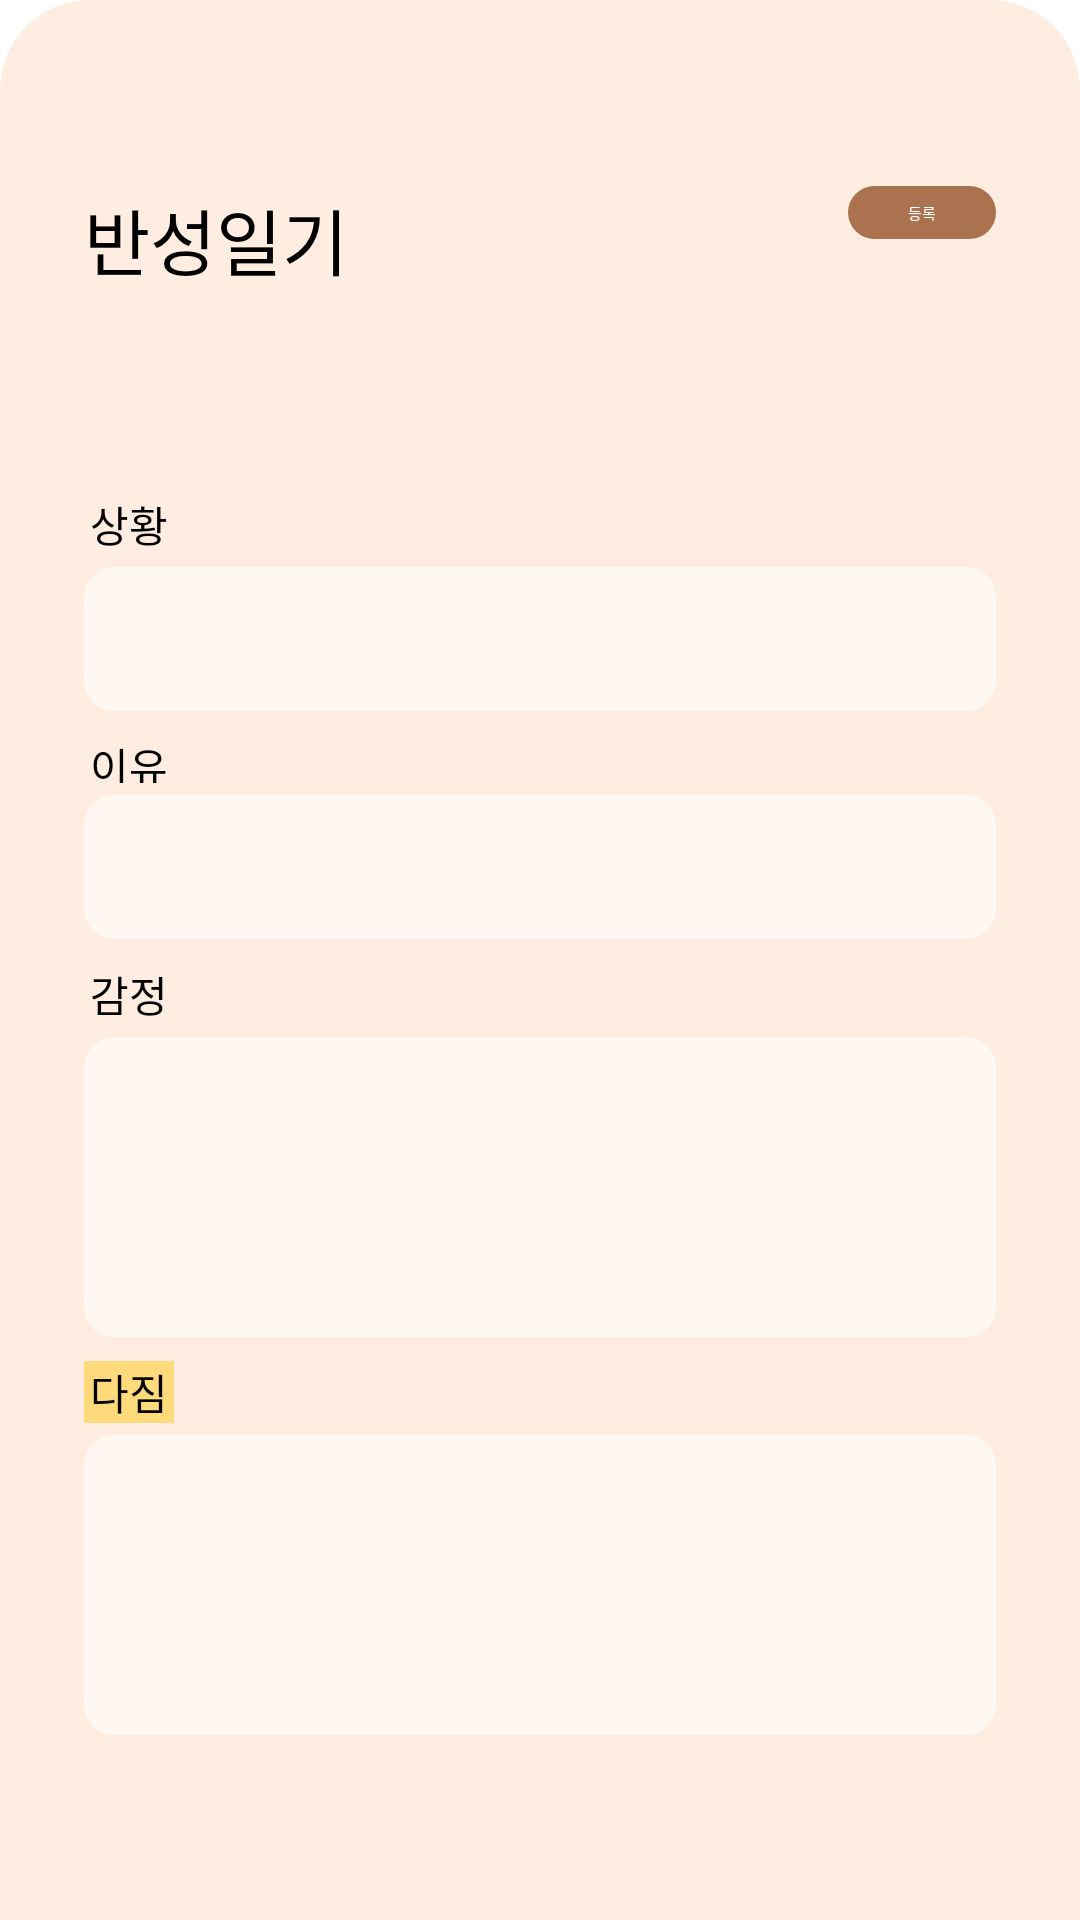

The Android layout XML behind this screen, and the referenced resources:
<!-- AndroidManifest.xml: application theme Theme.AppCompat.Starting -->
<!-- res/layout/fragment_diary_write.xml -->
<?xml version="1.0" encoding="utf-8"?>
<layout xmlns:android="http://schemas.android.com/apk/res/android"
    xmlns:app="http://schemas.android.com/apk/res-auto"
    xmlns:tools="http://schemas.android.com/tools">

    <androidx.coordinatorlayout.widget.CoordinatorLayout
        android:layout_width="match_parent"
        android:layout_height="wrap_content">

        <androidx.constraintlayout.widget.ConstraintLayout
            style="@style/tv_12"
            android:layout_width="match_parent"
            android:layout_height="match_parent"
            android:background="@drawable/bg_bottomsheet"
            android:paddingStart="28dp"
            android:paddingTop="20dp"
            android:paddingEnd="28dp"
            android:paddingBottom="20dp"
            tools:context=".ui.DiaryWriteFragment">

            <ScrollView
                android:layout_width="match_parent"
                android:layout_height="wrap_content"
                app:layout_constraintBottom_toBottomOf="parent"
                app:layout_constraintEnd_toEndOf="parent"
                app:layout_constraintHorizontal_bias="0.5"
                app:layout_constraintStart_toStartOf="parent"
                app:layout_constraintTop_toTopOf="parent"
                app:layout_constraintVertical_bias="0.5">

                <androidx.constraintlayout.widget.ConstraintLayout
                    android:layout_width="match_parent"
                    android:layout_height="wrap_content">

                    <View
                        android:id="@+id/view9"
                        android:layout_width="0dp"
                        android:layout_height="0dp"
                        android:background="@color/highlight_100"
                        android:visibility="visible"
                        app:layout_constraintBottom_toBottomOf="@+id/textView16"
                        app:layout_constraintEnd_toEndOf="@+id/textView16"
                        app:layout_constraintStart_toStartOf="@+id/textView16"
                        app:layout_constraintTop_toTopOf="@+id/textView16" />

                    <EditText
                        android:id="@+id/et_emotion"
                        style="@style/tv_14"
                        android:layout_width="0dp"
                        android:layout_height="100dp"
                        android:layout_marginTop="4dp"
                        android:background="@drawable/bg_et_white"
                        android:ems="10"
                        android:gravity="start|top"
                        android:inputType="textMultiLine"
                        android:maxLength="50"
                        android:maxLines="5"
                        android:padding="8dp"
                        app:layout_constraintEnd_toEndOf="@+id/et_reason"
                        app:layout_constraintStart_toStartOf="@+id/textView15"
                        app:layout_constraintTop_toBottomOf="@+id/textView15"
                        tools:text="역시 한글이 ㅊ화고야 \n 어쩔 올ㅇㄴ런ㄹ\nㅇㅇㅇㅇ \n ㅇㅂㅁㅁㄴㅇㄹㄹㄹ\n ㅇㅁㅇㄴㅁㄴ" />

                    <EditText
                        android:id="@+id/et_promise"
                        style="@style/tv_14"
                        android:layout_width="0dp"
                        android:layout_height="100dp"
                        android:layout_marginTop="4dp"
                        android:background="@drawable/bg_et_white"
                        android:ems="10"
                        android:gravity="start|top"
                        android:inputType="textMultiLine"
                        android:maxLength="50"

                        android:maxLines="5"
                        android:padding="8dp"
                        app:layout_constraintEnd_toEndOf="@+id/et_emotion"
                        app:layout_constraintStart_toStartOf="@+id/textView16"
                        app:layout_constraintTop_toBottomOf="@+id/textView16" />

                    <TextView
                        android:id="@+id/textView12"
                        style="@style/tv_14"
                        android:layout_width="wrap_content"
                        android:layout_height="16dp"
                        android:layout_marginTop="8dp"
                        android:paddingStart="2dp"
                        android:paddingEnd="2dp"
                        android:text="@string/hdw_reason"
                        app:layout_constraintStart_toStartOf="@+id/et_situation"
                        app:layout_constraintTop_toBottomOf="@+id/et_situation" />

                    <TextView
                        android:id="@+id/textView5"
                        style="@style/tv_title"
                        android:layout_width="wrap_content"
                        android:layout_height="wrap_content"
                        android:text="@string/hd_diary"
                        app:layout_constraintStart_toStartOf="parent"
                        app:layout_constraintTop_toTopOf="parent" />

                    <TextView
                        android:id="@+id/tv_hw_name"
                        style="@style/tv_18"
                        android:layout_width="wrap_content"
                        android:layout_height="wrap_content"
                        android:layout_marginTop="4dp"
                        app:layout_constraintStart_toStartOf="@+id/textView5"
                        app:layout_constraintTop_toBottomOf="@+id/textView5"
                        tools:text="야 이거 왜 안뜨냐" />

                    <TextView
                        android:id="@+id/textView15"
                        style="@style/tv_14"
                        android:layout_width="wrap_content"
                        android:layout_height="wrap_content"
                        android:layout_marginTop="8dp"
                        android:paddingStart="2dp"
                        android:paddingEnd="2dp"
                        android:text="@string/hdw_emotion"
                        app:layout_constraintStart_toStartOf="@+id/et_reason"
                        app:layout_constraintTop_toBottomOf="@+id/et_reason" />

                    <TextView
                        android:id="@+id/textView16"
                        style="@style/tv_14"
                        android:layout_width="wrap_content"
                        android:layout_height="wrap_content"
                        android:layout_marginTop="8dp"
                        android:paddingStart="2dp"
                        android:paddingEnd="2dp"
                        android:text="@string/hdw_promise"
                        app:layout_constraintStart_toStartOf="@+id/et_emotion"
                        app:layout_constraintTop_toBottomOf="@+id/et_emotion" />

                    <EditText
                        android:id="@+id/et_situation"
                        style="@style/tv_14"
                        android:layout_width="0dp"
                        android:layout_height="48dp"
                        android:layout_marginTop="4dp"
                        android:background="@drawable/bg_et_white"
                        android:ems="10"
                        android:gravity="start|top"
                        android:inputType="textMultiLine"
                        android:maxLength="30"
                        android:maxLines="2"
                        android:padding="8dp"
                        app:layout_constraintEnd_toEndOf="parent"
                        app:layout_constraintStart_toStartOf="@+id/textView11"
                        app:layout_constraintTop_toBottomOf="@+id/textView11"
                        tools:text="그 반갑다 나는 사실 \n 눈물을 흘리는 중" />

                    <EditText
                        android:id="@+id/et_reason"
                        style="@style/tv_14"
                        android:layout_width="0dp"
                        android:layout_height="48dp"
                        android:layout_marginTop="4dp"
                        android:background="@drawable/bg_et_white"
                        android:ems="10"
                        android:gravity="start|top"
                        android:inputType="textMultiLine"
                        android:maxLength="30"
                        android:maxLines="2"
                        android:padding="8dp"
                        app:layout_constraintEnd_toEndOf="@+id/et_situation"
                        app:layout_constraintStart_toStartOf="@+id/textView12"
                        app:layout_constraintTop_toBottomOf="@+id/textView12" />

                    <TextView
                        android:id="@+id/btn_dwf_add"
                        android:layout_width="wrap_content"
                        android:layout_height="wrap_content"
                        android:background="@drawable/btn_submit"
                        android:paddingStart="20dp"
                        android:paddingTop="5dp"
                        android:paddingEnd="20dp"
                        android:paddingBottom="5dp"
                        android:text="@string/hdw_commit"
                        android:textColor="#FFFFFF"
                        app:layout_constraintEnd_toEndOf="parent"
                        app:layout_constraintTop_toTopOf="parent" />

                    <TextView
                        android:id="@+id/textView11"
                        style="@style/tv_14"
                        android:layout_width="wrap_content"
                        android:layout_height="wrap_content"
                        android:layout_marginTop="16dp"
                        android:paddingStart="2dp"
                        android:paddingEnd="2dp"
                        android:text="@string/hdw_situation"
                        app:layout_constraintStart_toStartOf="parent"
                        app:layout_constraintTop_toBottomOf="@+id/tv_todayDate" />

                    <androidx.constraintlayout.widget.Guideline
                        android:id="@+id/guideline2"
                        android:layout_width="wrap_content"
                        android:layout_height="wrap_content"
                        android:orientation="vertical"
                        app:layout_constraintGuide_percent="0.5" />

                    <TextView
                        android:id="@+id/tv_todayDate"
                        style="@style/tv_14"
                        android:layout_width="wrap_content"
                        android:layout_height="wrap_content"
                        android:layout_marginTop="4dp"
                        app:layout_constraintStart_toStartOf="@+id/tv_hw_name"
                        app:layout_constraintTop_toBottomOf="@+id/tv_hw_name"
                        tools:text="2022-08-21" />
                </androidx.constraintlayout.widget.ConstraintLayout>
            </ScrollView>

        </androidx.constraintlayout.widget.ConstraintLayout>
    </androidx.coordinatorlayout.widget.CoordinatorLayout>
</layout>
<!-- resources referenced by this layout -->
<resources>
  <color name="highlight_100">#FFDA7A</color>
  <!-- drawable bg_bottomsheet (drawable) -->
  <?xml version="1.0" encoding="utf-8"?>
  <selector xmlns:android="http://schemas.android.com/apk/res/android">
      <item android:state_focused="false">
          <shape xmlns:android="http://schemas.android.com/apk/res/android" android:shape="rectangle">
              <corners android:topLeftRadius="30dp"
                  android:topRightRadius="30dp" />
              <solid
                  android:color="@color/beige_150" />
          </shape>
      </item>
  </selector>
  <!-- drawable bg_et_white (drawable) -->
  <?xml version="1.0" encoding="utf-8"?>
  <selector xmlns:android="http://schemas.android.com/apk/res/android">
      <item android:state_focused="false">
          <shape xmlns:android="http://schemas.android.com/apk/res/android" android:shape="rectangle">
              <corners android:radius="10dp"/>
              <solid
                  android:color="@color/beige_100" />
          </shape>
      </item>
  </selector>
  <!-- drawable btn_submit (drawable) -->
  <?xml version="1.0" encoding="utf-8"?>
  <selector xmlns:android="http://schemas.android.com/apk/res/android">
      <item android:state_focused="false">
          <shape xmlns:android="http://schemas.android.com/apk/res/android"
              android:shape="rectangle">
  
              <corners android:radius="20dp"/>
              <solid
                  android:color="@color/beige_400" />
          </shape>
      </item>
  </selector>
  <string name="hd_diary">반성일기</string>
  <string name="hdw_commit">등록</string>
  <string name="hdw_emotion">감정</string>
  <string name="hdw_promise">다짐</string>
  <string name="hdw_reason">이유</string>
  <string name="hdw_situation">상황</string>
  <style name="tv_12">
          <item name="android:textSize">12sp</item>
          <item name="android:textColor">@color/black</item>
          <item name="android:fontFamily">@font/maplestorylight</item>
      </style>
  <style name="tv_14">
          <item name="android:textSize">14sp</item>
          <item name="android:textColor">@color/black</item>
          <item name="android:fontFamily">@font/maplestorylight</item>
      </style>
  <style name="tv_18">
          <item name="android:textSize">18sp</item>
          <item name="android:textColor">@color/black</item>
          <item name="android:fontFamily">@font/maplestorylight</item>
      </style>
  <style name="tv_title">
          <item name="android:textSize">24sp</item>
          <item name="android:textColor">@color/black</item>
          <item name="android:fontFamily">@font/maplestorybold</item>
      </style>
  <style name="Theme.AppCompat.Starting" parent="Theme.SplashScreen">
          <item name="windowSplashScreenBackground">@color/white</item>
          <item name="windowSplashScreenAnimatedIcon">@drawable/ic_splash</item>
          <item name="postSplashScreenTheme">@style/Theme.StopBadHabit</item>
      </style>
  <color name="beige_150">#FFEDE1</color>
  <color name="beige_100">#FFF7F2</color>
  <color name="beige_400">#AA724E</color>
  <color name="black">#FF000000</color>
  <color name="white">#FFFFFFFF</color>
  <!-- drawable ic_splash: vector/xml drawable (drawable, 3941 chars, omitted) -->
  <style name="Theme.StopBadHabit" parent="Theme.MaterialComponents.DayNight.NoActionBar">
          <item name="windowNoTitle">true</item>
          
          <item name="colorPrimary">@color/transparent</item>
          <item name="colorPrimaryVariant">@color/purple_700</item>
          <item name="colorOnPrimary">@color/white</item>
          
          <item name="colorSecondary">@color/beige_400</item>
          <item name="colorSecondaryVariant">@color/beige_400</item>
          <item name="colorOnSecondary">@color/black</item>
          
          <item name="android:statusBarColor" tools:targetApi="l">#000000</item>
          
          <item name="android:navigationBarColor">@color/black</item>
  
      </style>
  <color name="transparent">#00000000</color>
  <color name="purple_700">#FF3700B3</color>
</resources>
